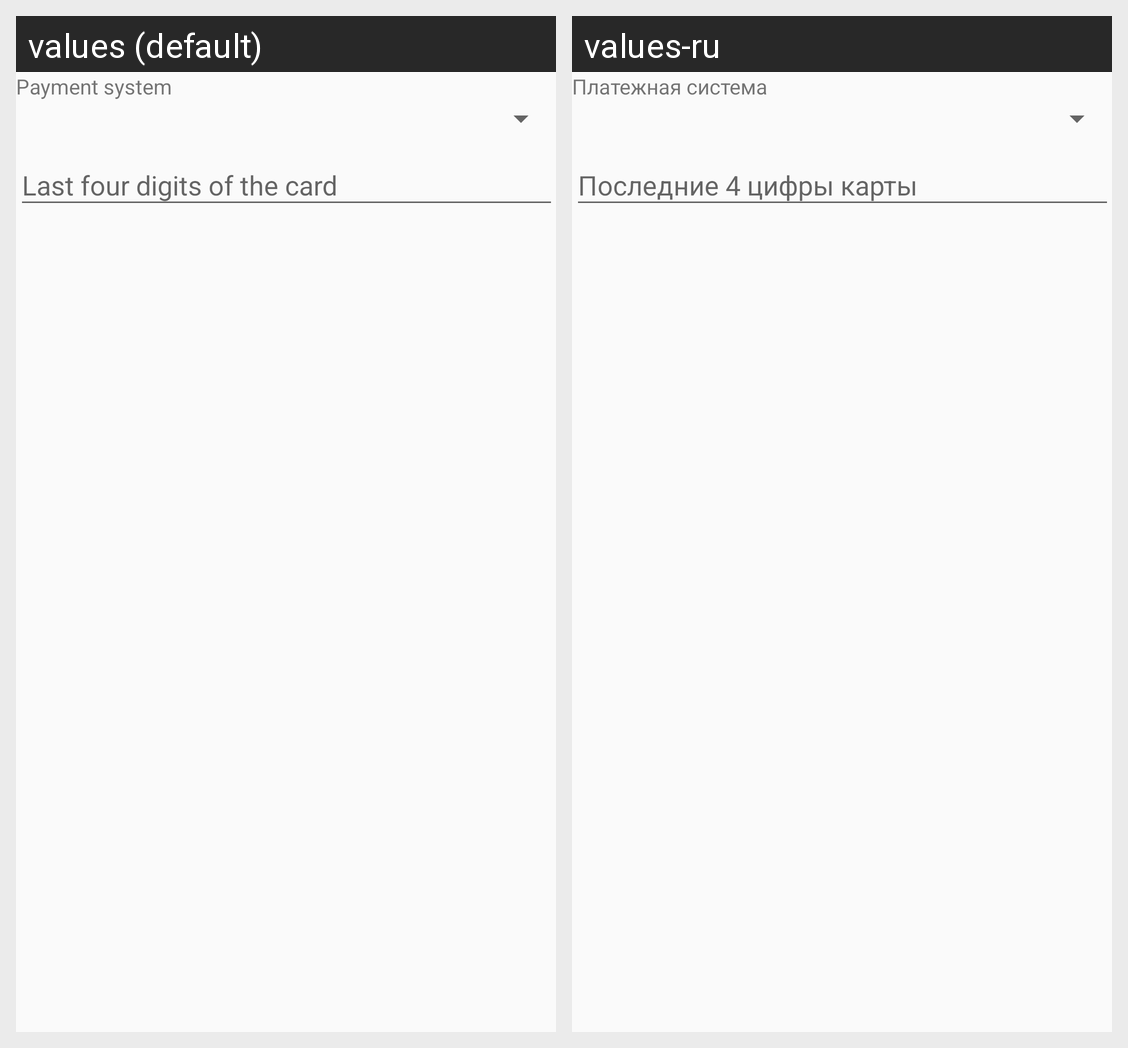

This grid shows one Android layout under two languages. Give, for every string resource on the screen, its name, the default text and each shown locale's text.
Android screen res/layout/dialog_card.xml rendered under 2 locales, left to right: values (default), values-ru. Device: Nexus 5 (rendered at 1080×1920; each locale shown at half size, 540×960, under a caption strip naming it); theme MoneyTheme.
Strings drawn on this screen, with the default value and each locale's value (text and hints the layout hard-codes, and strings that could not be matched under every locale, appear in the picture but are not listed):

dialog_card_system
  values: Payment system
  values-ru: Платежная система

dialog_card_digits_hint
  values: Last four digits of the card
  values-ru: Последние 4 цифры карты
